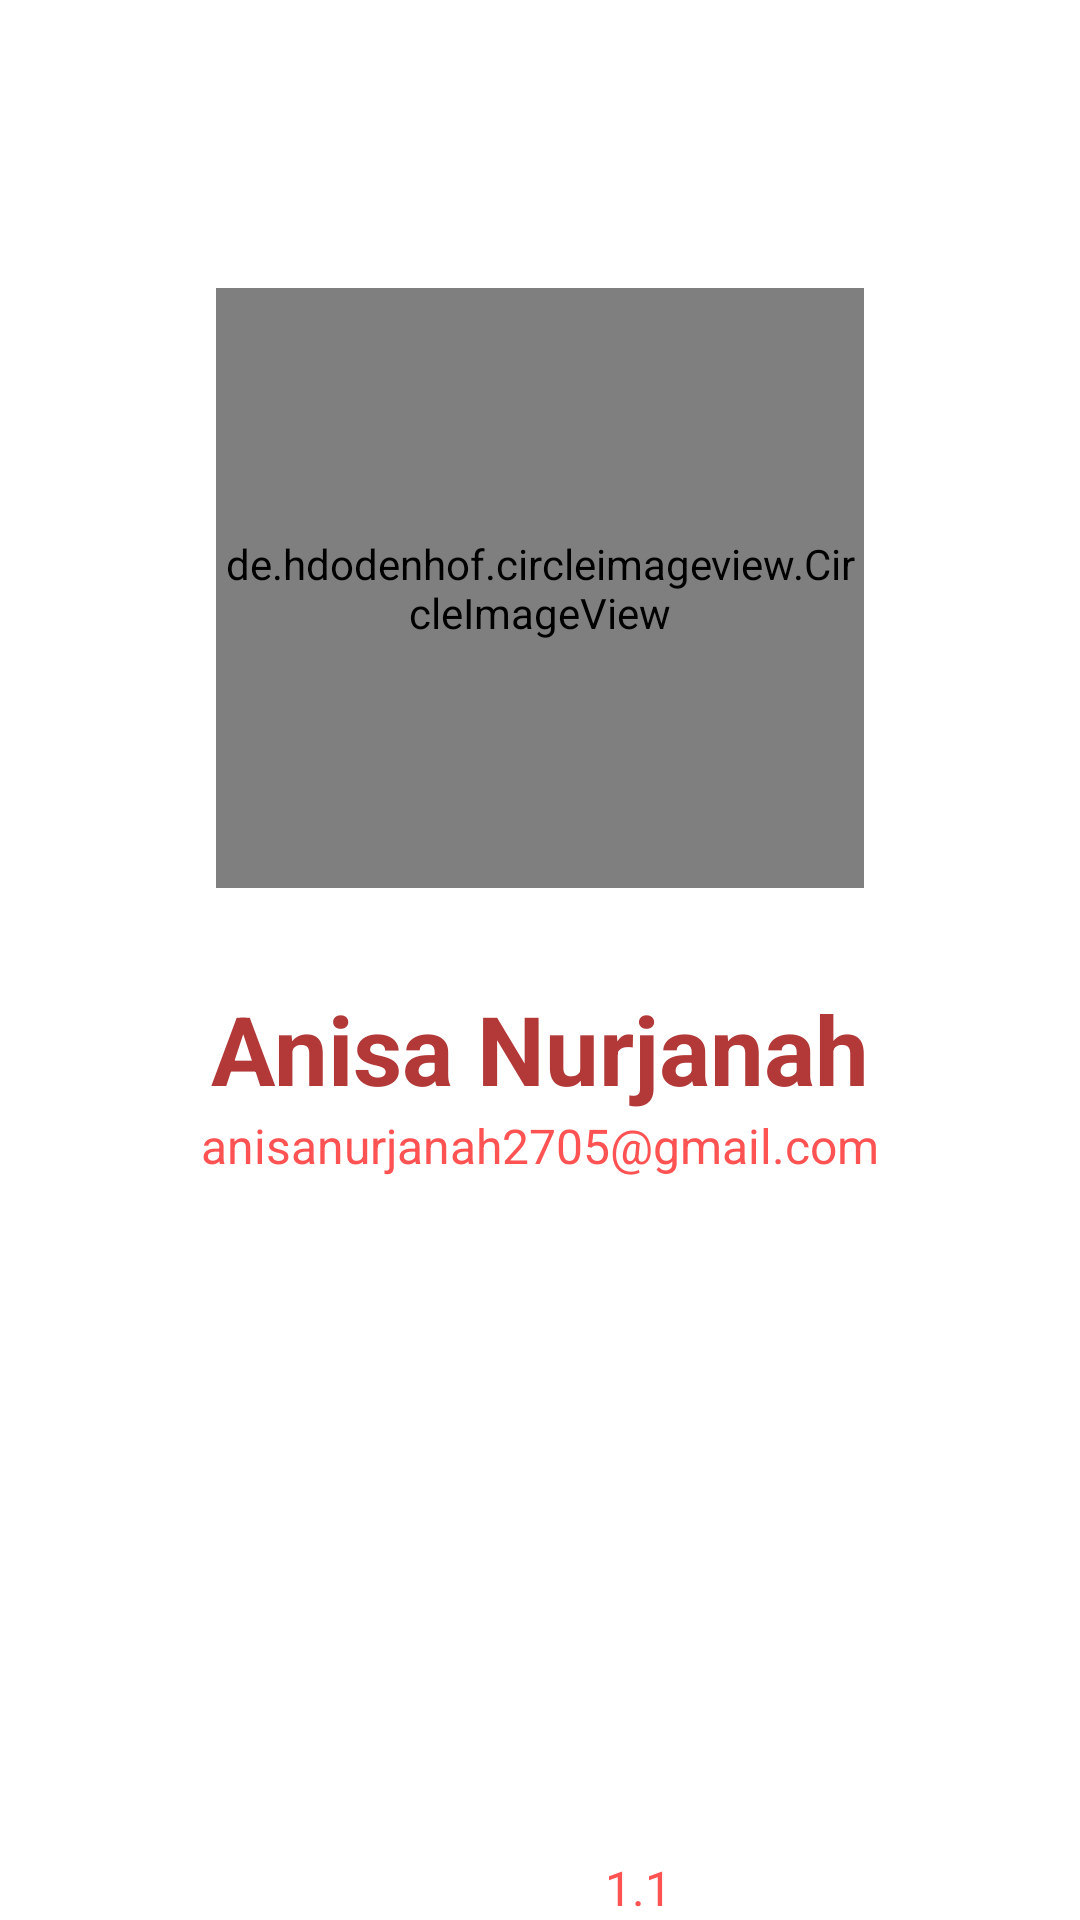

This screen was rendered from an Android layout file. Write that file and the resources it references.
<!-- AndroidManifest.xml: activity theme Base.Theme.MugiwaraCrew -->
<!-- res/layout/activity_about.xml -->
<?xml version="1.0" encoding="utf-8"?>
<androidx.constraintlayout.widget.ConstraintLayout xmlns:android="http://schemas.android.com/apk/res/android"
    xmlns:app="http://schemas.android.com/apk/res-auto"
    xmlns:tools="http://schemas.android.com/tools"
    android:layout_width="match_parent"
    android:layout_height="wrap_content"
    tools:context=".AboutActivity">

    <de.hdodenhof.circleimageview.CircleImageView
        android:id="@+id/profile_image"
        android:layout_width="match_parent"
        android:layout_height="200dp"
        android:layout_marginHorizontal="72dp"
        android:layout_marginTop="96dp"
        android:src="@drawable/profile"
        app:layout_constraintEnd_toEndOf="parent"
        app:layout_constraintStart_toStartOf="parent"
        app:layout_constraintTop_toTopOf="parent" />

    <TextView
        android:id="@+id/profile_name"
        android:layout_width="wrap_content"
        android:layout_height="wrap_content"
        android:layout_marginTop="32dp"
        android:text="@string/profile_name"
        android:textColor="@color/colorPrimaryDark"
        android:textSize="32sp"
        android:textStyle="bold"
        app:layout_constraintEnd_toEndOf="parent"
        app:layout_constraintStart_toStartOf="parent"
        app:layout_constraintTop_toBottomOf="@+id/profile_image" />

    <TextView
        android:id="@+id/profile_email"
        android:layout_width="wrap_content"
        android:layout_height="wrap_content"
        android:text="@string/profile_email"
        android:textColor="@color/colorPrimary"
        android:textSize="16sp"
        app:layout_constraintEnd_toEndOf="parent"
        app:layout_constraintStart_toStartOf="parent"
        app:layout_constraintTop_toBottomOf="@+id/profile_name" />

    <TextView
        android:id="@+id/app_version"
        android:layout_width="wrap_content"
        android:layout_height="wrap_content"
        android:layout_marginTop="256dp"
        android:text="@string/app_version"
        android:textSize="16sp"
        android:textColor="@color/black"
        app:layout_constraintBottom_toBottomOf="parent"
        app:layout_constraintEnd_toEndOf="parent"
        app:layout_constraintHorizontal_bias="0.452"
        app:layout_constraintStart_toStartOf="parent"
        app:layout_constraintTop_toBottomOf="@+id/profile_email"
        app:layout_constraintVertical_bias="1.0" />

    <TextView
        android:id="@+id/number_version"
        android:layout_width="wrap_content"
        android:layout_height="wrap_content"
        android:text="@string/number_version"
        android:textColor="@color/colorPrimary"
        android:textSize="16sp"
        app:layout_constraintBottom_toBottomOf="parent"
        app:layout_constraintEnd_toEndOf="parent"
        app:layout_constraintHorizontal_bias="0.364"
        app:layout_constraintStart_toStartOf="@+id/app_version" />
</androidx.constraintlayout.widget.ConstraintLayout>
<!-- resources referenced by this layout -->
<resources>
  <color name="black">#FF000000</color>
  <color name="colorPrimary">#ff5252</color>
  <color name="colorPrimaryDark">#b33939</color>
  <string name="app_version">App Version</string>
  <string name="number_version">1.1</string>
  <string name="profile_email">anisanurjanah2705@gmail.com</string>
  <string name="profile_name">Anisa Nurjanah</string>
  <style name="Base.Theme.MugiwaraCrew" parent="Theme.MaterialComponents.DayNight.DarkActionBar">
          
          <item name="colorPrimary">@color/colorPrimary</item>
          <item name="colorPrimaryDark">@color/colorPrimaryDark</item>
          <item name="colorAccent">@color/colorAccent</item>
          <item name="android:statusBarColor">@color/colorPrimaryDark</item>
      </style>
  <color name="colorAccent">#ffb142</color>
</resources>
